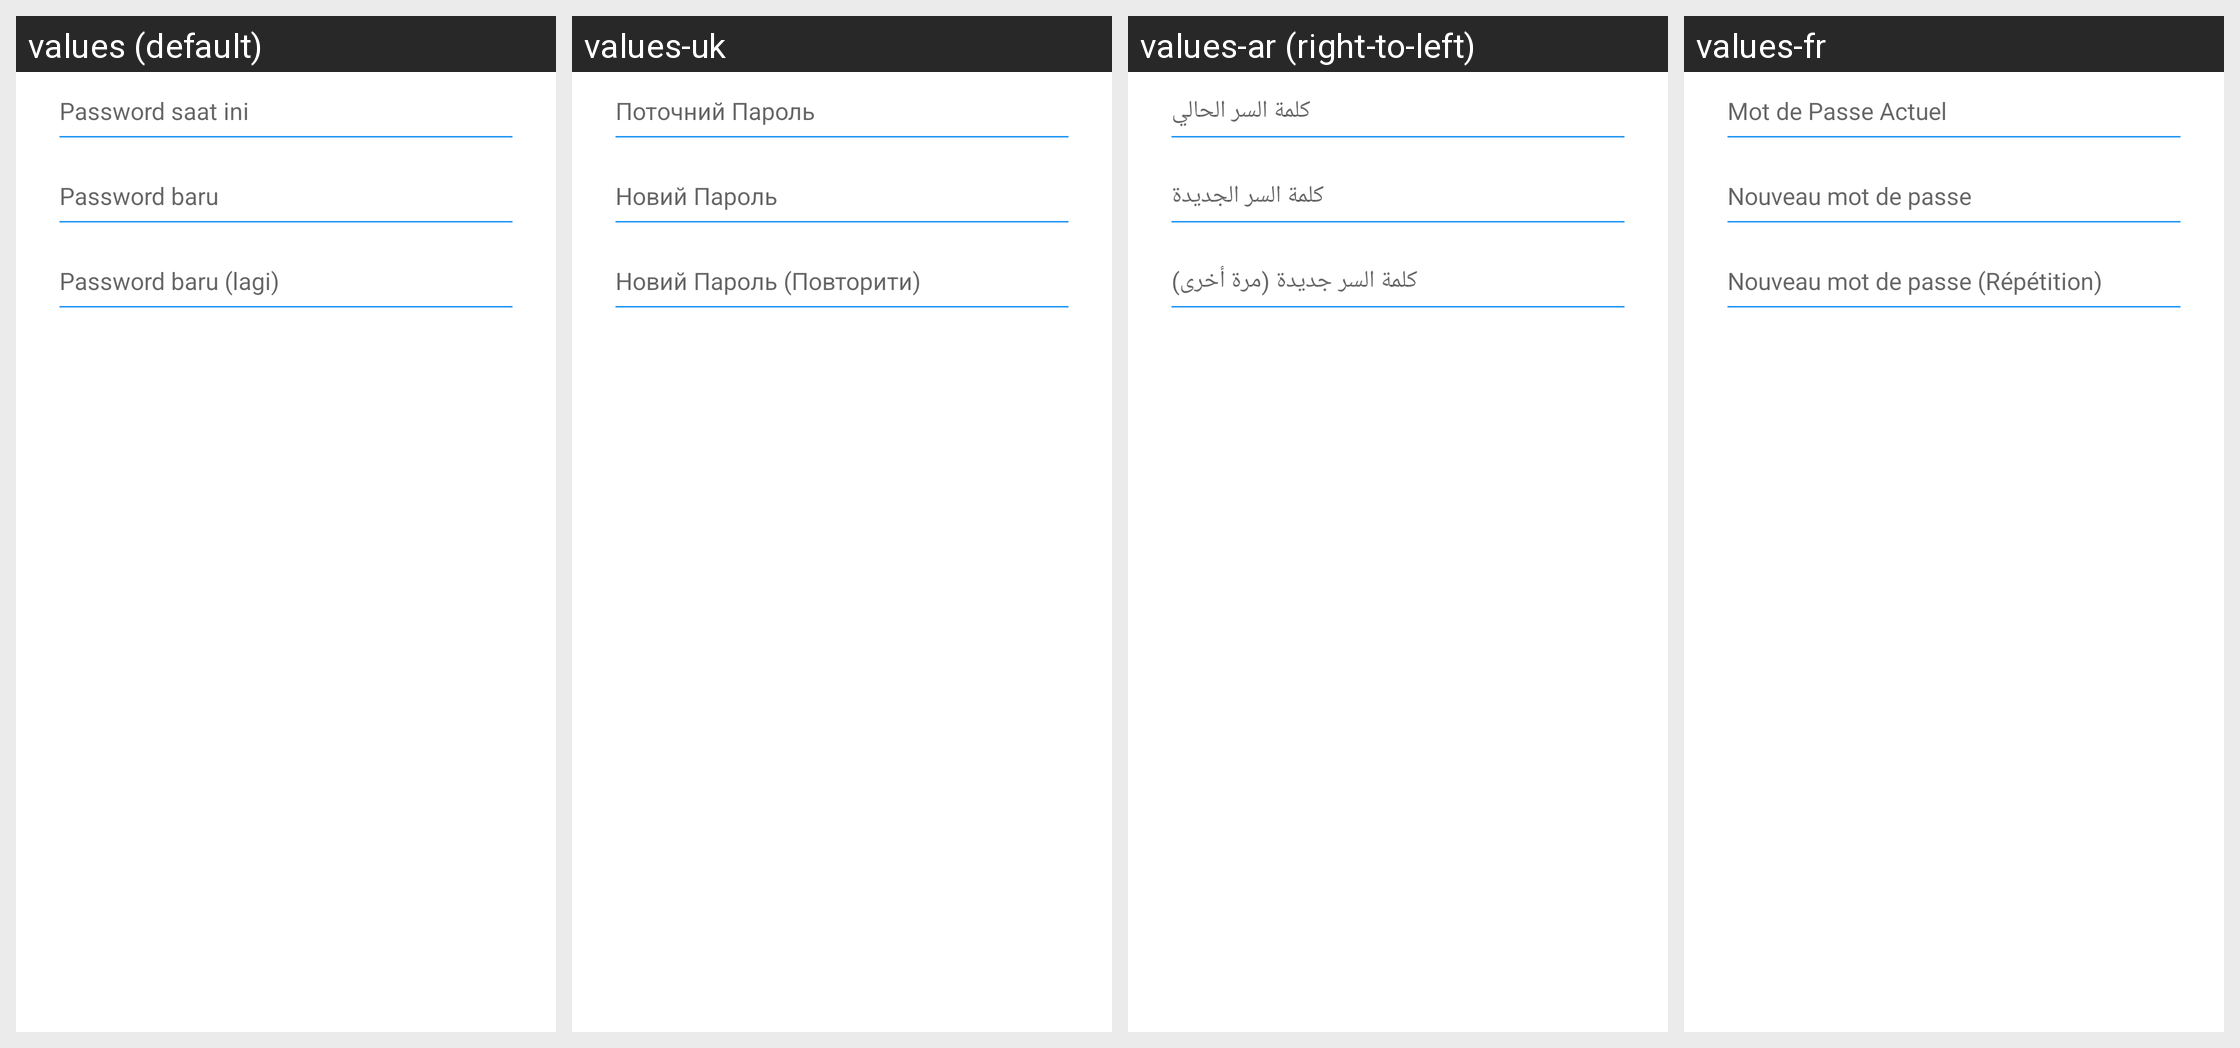

The Android screen above is rendered under several locales of the same app. Produce the string resources it draws, with the default and per-locale values.
Android screen res/layout/dialog_change_password.xml rendered under 4 locales, left to right: values (default), values-uk, values-ar (right-to-left), values-fr. Device: Nexus 5 (rendered at 1080×1920; each locale shown at half size, 540×960, under a caption strip naming it); theme AppTheme.
Other locales in the repository, not shown: values-az, values-de, values-en, values-hi, values-ru, values-tr, values-ur.
Strings drawn on this screen, with the default value and each locale's value (text and hints the layout hard-codes, and strings that could not be matched under every locale, appear in the picture but are not listed):

current_password
  values: Password saat ini
  values-uk: Поточний Пароль
  values-ar: كلمة السر الحالي
  values-fr: Mot de Passe Actuel

new_password
  values: Password baru
  values-uk: Новий Пароль
  values-ar: كلمة السر الجديدة
  values-fr: Nouveau mot de passe

new_password_again
  values: Password baru (lagi)
  values-uk: Новий Пароль (Повторити)
  values-ar: كلمة السر جديدة (مرة أخرى)
  values-fr: Nouveau mot de passe (Répétition)
